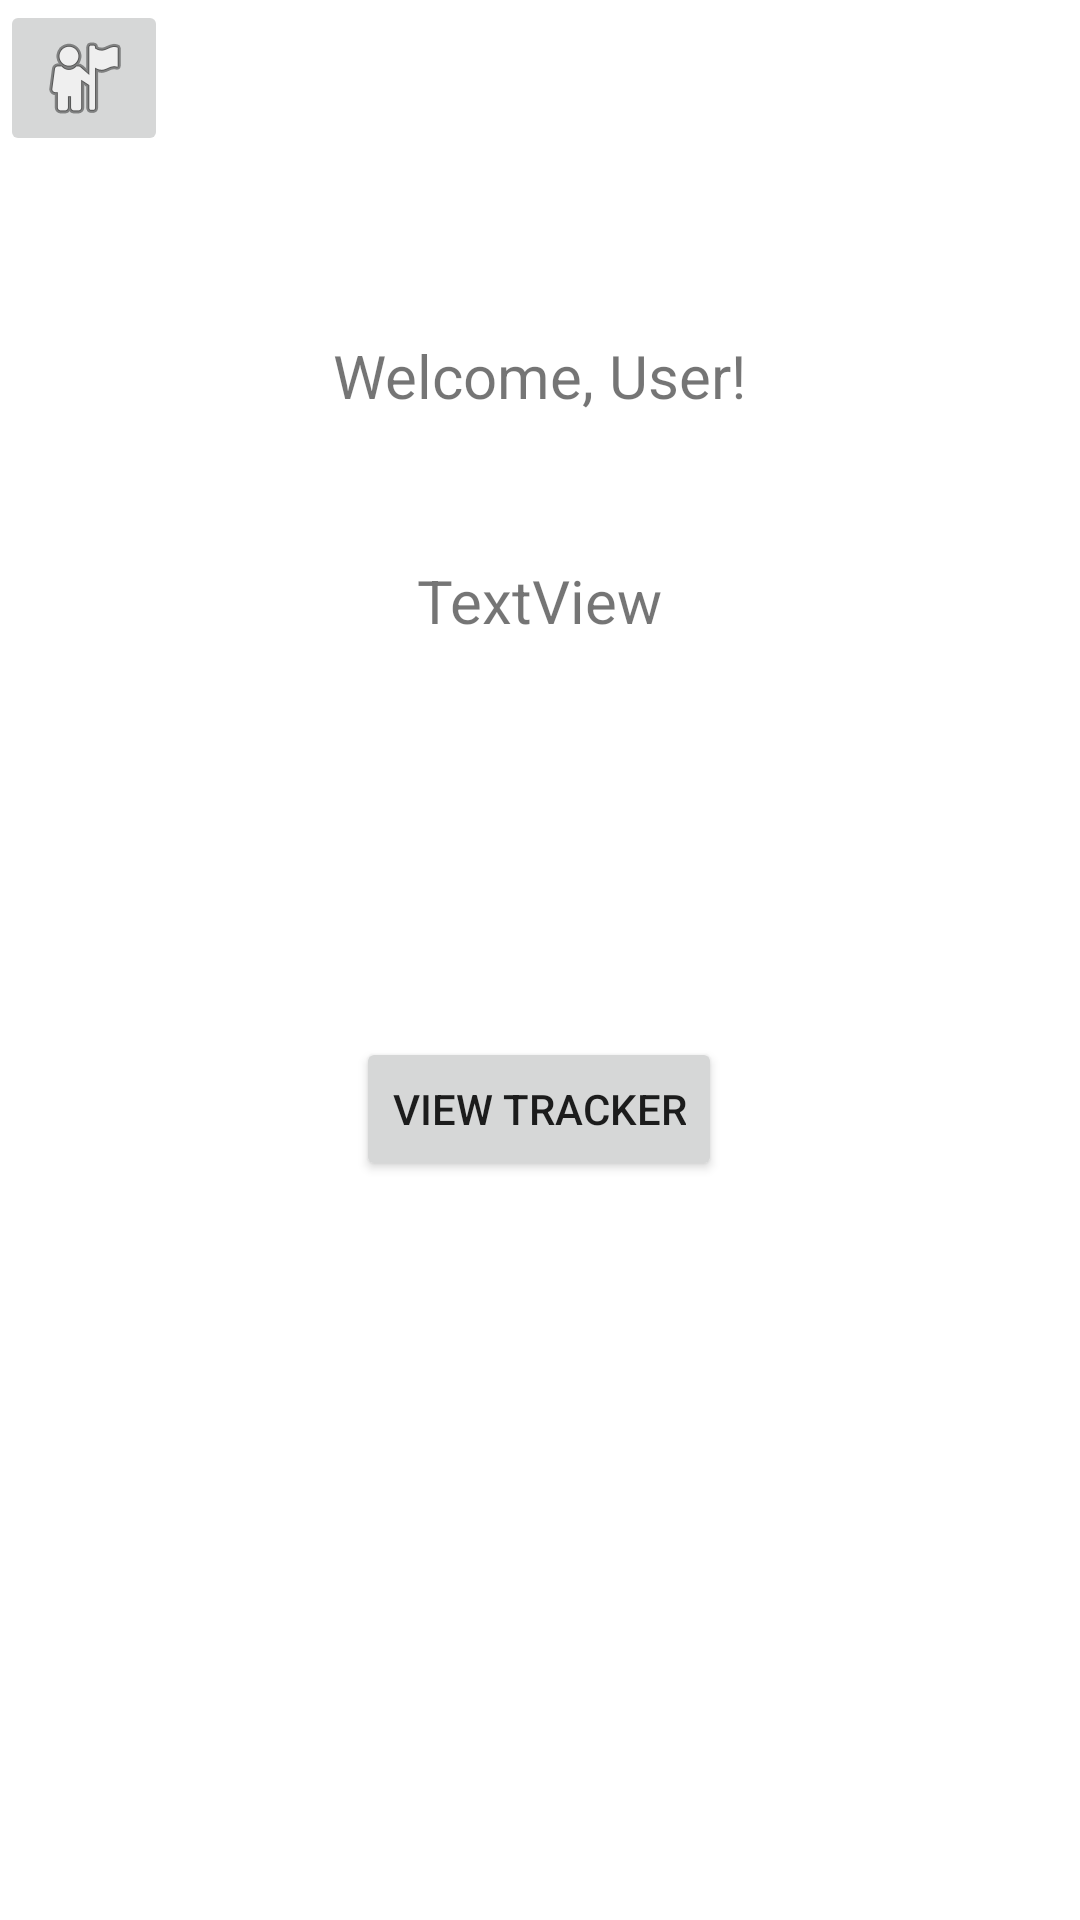

The Android layout XML behind this screen, and the referenced resources:
<!-- AndroidManifest.xml: application theme AppTheme -->
<!-- res/layout/activity_main.xml -->
<?xml version="1.0" encoding="utf-8"?>
<androidx.constraintlayout.widget.ConstraintLayout xmlns:android="http://schemas.android.com/apk/res/android"
    xmlns:app="http://schemas.android.com/apk/res-auto"
    xmlns:tools="http://schemas.android.com/tools"
    android:layout_width="match_parent"
    android:layout_height="match_parent"
    tools:context=".MainActivity">

    <TextView
        android:id="@+id/welcomeMessage"
        android:layout_width="wrap_content"
        android:layout_height="wrap_content"
        android:text="Welcome, User!"
        android:textSize="20sp"
        app:layout_constraintBottom_toBottomOf="parent"
        app:layout_constraintLeft_toLeftOf="parent"
        app:layout_constraintRight_toRightOf="parent"
        app:layout_constraintTop_toTopOf="parent"
        app:layout_constraintVertical_bias="0.182" />

    <TextView
        android:id="@+id/dateField"
        android:layout_width="wrap_content"
        android:layout_height="wrap_content"
        android:layout_marginTop="48dp"
        android:text="TextView"
        android:textSize="20sp"
        app:layout_constraintEnd_toEndOf="parent"
        app:layout_constraintStart_toStartOf="parent"
        app:layout_constraintTop_toBottomOf="@+id/welcomeMessage" />

    <androidx.constraintlayout.widget.ConstraintLayout
        android:layout_width="312dp"
        android:layout_height="201dp"
        android:layout_marginTop="96dp"
        app:layout_constraintEnd_toEndOf="parent"
        app:layout_constraintHorizontal_bias="0.494"
        app:layout_constraintStart_toStartOf="parent"
        app:layout_constraintTop_toBottomOf="@+id/dateField">

        <Button
            android:id="@+id/button5"
            android:layout_width="wrap_content"
            android:layout_height="wrap_content"
            android:layout_marginTop="36dp"
            android:text="View Tracker"
            android:onClick="launchCalendarActivity"
            app:layout_constraintEnd_toEndOf="parent"
            app:layout_constraintStart_toStartOf="parent"
            app:layout_constraintTop_toTopOf="parent" />
    </androidx.constraintlayout.widget.ConstraintLayout>

    <ImageButton
        android:id="@+id/imageButton3"
        android:layout_width="wrap_content"
        android:layout_height="wrap_content"
        android:onClick="launchSettingsActivity"
        app:srcCompat="@android:drawable/ic_menu_myplaces"
        tools:layout_editor_absoluteX="7dp"
        tools:layout_editor_absoluteY="8dp" />

</androidx.constraintlayout.widget.ConstraintLayout>
<!-- resources referenced by this layout -->
<resources>

</resources>
